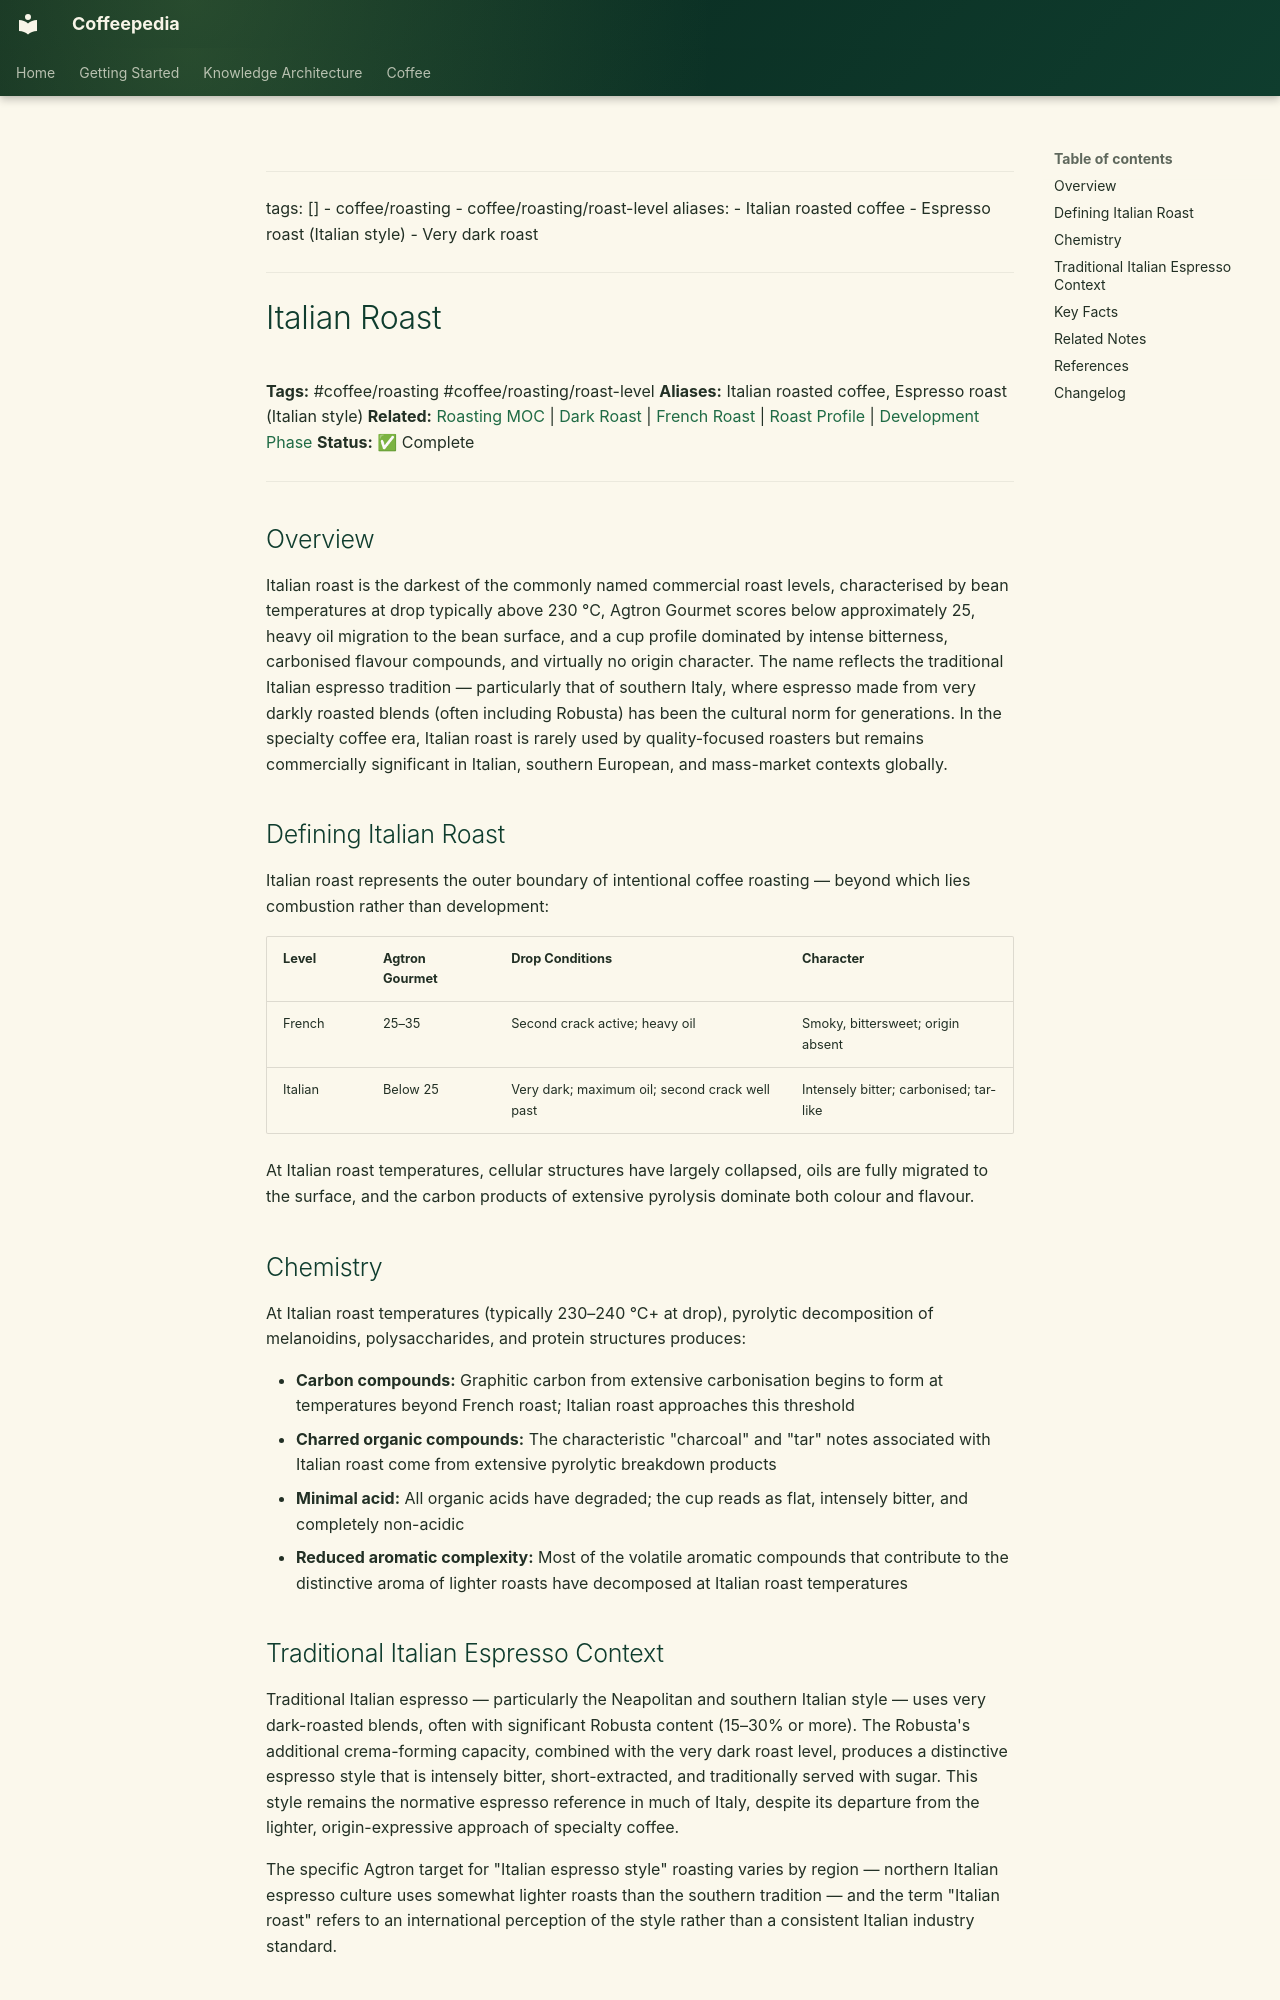

repository: Vauldt/all-about-coffee · page: coffee/coffee-roasting/italian-roast/index.html · generator: mkdocs

---
tags: []
  - coffee/roasting
  - coffee/roasting/roast-level
aliases:
  - Italian roasted coffee
  - Espresso roast (Italian style)
  - Very dark roast
---

# Italian Roast

**Tags:** #coffee/roasting #coffee/roasting/roast-level
**Aliases:** Italian roasted coffee, Espresso roast (Italian style)
**Related:** [Roasting MOC](../maps-of-content/roasting-moc.md) | [Dark Roast](dark-roast.md) | [French Roast](french-roast.md) | [Roast Profile](roast-profile.md) | [Development Phase](development-phase.md)
**Status:** ✅ Complete

---

## Overview

Italian roast is the darkest of the commonly named commercial roast levels, characterised by bean temperatures at drop typically above 230 °C, Agtron Gourmet scores below approximately 25, heavy oil migration to the bean surface, and a cup profile dominated by intense bitterness, carbonised flavour compounds, and virtually no origin character. The name reflects the traditional Italian espresso tradition — particularly that of southern Italy, where espresso made from very darkly roasted blends (often including Robusta) has been the cultural norm for generations. In the specialty coffee era, Italian roast is rarely used by quality-focused roasters but remains commercially significant in Italian, southern European, and mass-market contexts globally.

## Defining Italian Roast

Italian roast represents the outer boundary of intentional coffee roasting — beyond which lies combustion rather than development:

| Level | Agtron Gourmet | Drop Conditions | Character |
| :--- | :--- | :--- | :--- |
| French | 25–35 | Second crack active; heavy oil | Smoky, bittersweet; origin absent |
| Italian | Below 25 | Very dark; maximum oil; second crack well past | Intensely bitter; carbonised; tar-like |

At Italian roast temperatures, cellular structures have largely collapsed, oils are fully migrated to the surface, and the carbon products of extensive pyrolysis dominate both colour and flavour.

## Chemistry

At Italian roast temperatures (typically 230–240 °C+ at drop), pyrolytic decomposition of melanoidins, polysaccharides, and protein structures produces:

- **Carbon compounds:** Graphitic carbon from extensive carbonisation begins to form at temperatures beyond French roast; Italian roast approaches this threshold
- **Charred organic compounds:** The characteristic "charcoal" and "tar" notes associated with Italian roast come from extensive pyrolytic breakdown products
- **Minimal acid:** All organic acids have degraded; the cup reads as flat, intensely bitter, and completely non-acidic
- **Reduced aromatic complexity:** Most of the volatile aromatic compounds that contribute to the distinctive aroma of lighter roasts have decomposed at Italian roast temperatures
